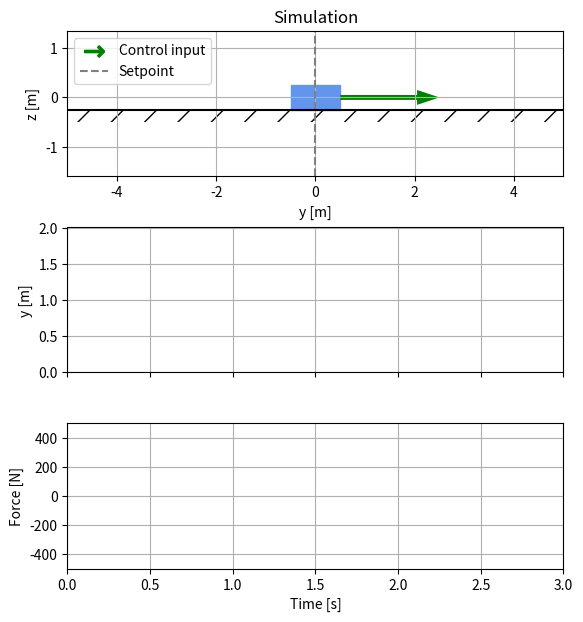

Source code (Python):
"""
Created on 10-05-2023

[redacted]
"""
import matplotlib.pyplot as plt
import matplotlib.animation as animation
from matplotlib.patches import Rectangle, FancyArrow
import numpy as np


def simulate_and_animate_results(Kp, Kd, simulation_time=3., mass=1., setpoint=1):
    """Simulate and animate the response of a PD-controlled floating mass. Assign the return value to a variable and
    use pyplot's show() function to render the animation.

        Args:
            simulation_time (float): Duration of simulation in seconds.
            Kp (float): Proportional gain of controller.
            Kd (float): Derivative gain of controller.
            mass (float): Mass of floating mass in kilograms.
            setpoint (float): Value of the step function which acts as reference input to the system.

            Returns:
                FuncAnimation: Animation object which should be assigned to variable to show the animation.

    """
    time = np.linspace(0, simulation_time, 1000)
    position, force = solve_motion_floating_mass(time, Kp, Kd, mass, setpoint)
    return animate_simulation_results(time, position, force, setpoint, "$K_p$={}, $K_d$={}".format(Kp, Kd))


def solve_motion_floating_mass(t, Kp, Kd, mass=1., setpoint=1):
    n = len(t)
    if isinstance(setpoint, (int, float)):
        setpoint = np.ones(n-1) * setpoint
    x = np.zeros(n)
    dx = np.zeros(n)
    forces = np.zeros(n-1)
    last_err = 0
    for i in range(n-1):
        dt = t[i+1] - t[i]
        err = setpoint[i] - x[i]
        derr = (err - last_err)/dt
        forces[i] = Kp*err + Kd*derr
        ddx = forces[i] / mass
        dx[i+1] = dx[i] + ddx*dt
        x[i+1] = x[i] + dx[i+1]*dt

        last_err = err
    return x, forces


def animate_simulation_results(time, position, controlled_force, setpoint, plot_title='Simulation'):
    dt = time[1] - time[0]
    assert np.all(np.abs(np.diff(time) - dt) < 1e-4), "Time step in simulation results needs to be constant."
    scale_force_magnitude = 2e-2

    # Setup Figure:
    fig, ax = plt.subplots(3, 1, figsize=[6.4, 6.4])
    plt.subplots_adjust(hspace=.35, top=.95)
    ax[0].set_title(plot_title)
    for a in ax:
        a.grid()
    min_lim = -5
    max_lim = 5
    ax[0].axis('equal')
    ax[0].set_xlim([min_lim, max_lim])
    # ax[0].set_ylim([min_lim, max_lim])
    ax[0].set_xlabel('y [m]')
    ax[0].set_ylabel('z [m]')

    ax[1].set_xlim([0, time[-1]])
    ax[1].set_ylim([0, max([2]+list(position))])
    ax[1].set_ylabel('y [m]')
    ax[1].tick_params(labelbottom=False)
    ax[2].sharex(ax[1])
    ax[2].set_ylim([min([-500] + list(controlled_force)), max([500] + list(controlled_force))])
    ax[2].set_ylim([-500, 500])
    ax[2].set_ylabel('Force [N]')
    ax[2].set_xlabel('Time [s]')

    # Setup Animation Writer:
    FPS = 20
    interval_ms = int(1000 / FPS)
    sample_rate = int(1 / (dt * FPS))  # Plot every nth sample = interval/dt
    if not sample_rate:
        sample_rate = 1

    # Initialize moving objects
    y_offset = 0  # The Y Location of where the Cart and Pole are connected
    width = 1  # Width of Cart
    height = width / 2  # Height of Cart
    xy_cart = (position[0] - width / 2, y_offset - height / 2)  # Bottom Left Corner of Cart
    rect = Rectangle(xy_cart, width, height, color='cornflowerblue')  # Rectangle Patch
    ax[0].add_patch(rect)  # Add Patch to Plot

    arr = FancyArrow(position[0] + width/2, 0, controlled_force[0]*scale_force_magnitude, 0, width=.1, length_includes_head=True, color='green', ec='None')
    ax[0].add_patch(arr)  # Add Patch to Plot
    ax[0].scatter([], [], marker=r'$\rightarrow$', label='Control input', color='green', s=200)  # dummy scatter to add an arrow to the legend

    setpoint_line = ax[0].axvline(0, color='grey', ls='--', label='Setpoint')

    # Draw the Ground:
    ground = ax[0].hlines(-height / 2, min_lim, max_lim, colors='black')
    height_hatch = 0.25
    width_hatch = max_lim - min_lim
    xy_hatch = (min_lim, y_offset - height / 2 - height_hatch)
    ground_hatch = Rectangle(xy_hatch, width_hatch, height_hatch, facecolor='None', linestyle='None', hatch='/')
    ax[0].add_patch(ground_hatch)

    ax[0].legend(loc=2)

    line_position = ax[1].plot([], [], color='cornflowerblue')[0]
    marker_position = ax[1].plot([], [], 's', ms=8, color='cornflowerblue', mfc='None')[0]
    line_force = ax[2].plot([], [], color='green')[0]
    marker_force = ax[2].plot([], [], 's', ms=8, color='green', mfc='None')[0]

    def update_plot(i):
        i *= sample_rate

        setpoint_line.set(xdata=np.array([setpoint, setpoint]))

        # Update Cart Patch:
        rect.set(xy=(position[i] - width/2, y_offset - height/2))
        if controlled_force[i] > 0:
            arr_x = position[i] + width/2
        else:
            arr_x = position[i] - width/2
        if abs(controlled_force[i]) > 10:
            arr_head_length = 4.5 * arr._width
        else:
            arr_head_length = 0
        arr.set_data(x=arr_x, dx=controlled_force[i]*scale_force_magnitude, head_length=arr_head_length)

        line_position.set_data(time[:i+1], position[:i+1])
        marker_position.set_data([time[i]], [position[i]])
        line_force.set_data(time[:i+1], controlled_force[:i+1])
        marker_force.set_data([time[i]], [controlled_force[i]])

        return rect, arr

    return animation.FuncAnimation(fig, update_plot, frames=len(time)//sample_rate, interval=interval_ms)  #, repeat=False)


if __name__ == '__main__':
    t = np.linspace(0, 3, 100)
    x, f = solve_motion_floating_mass(t, 100, 0)
    anim_p = animate_simulation_results(t, x, f, 1)
    plt.show()
